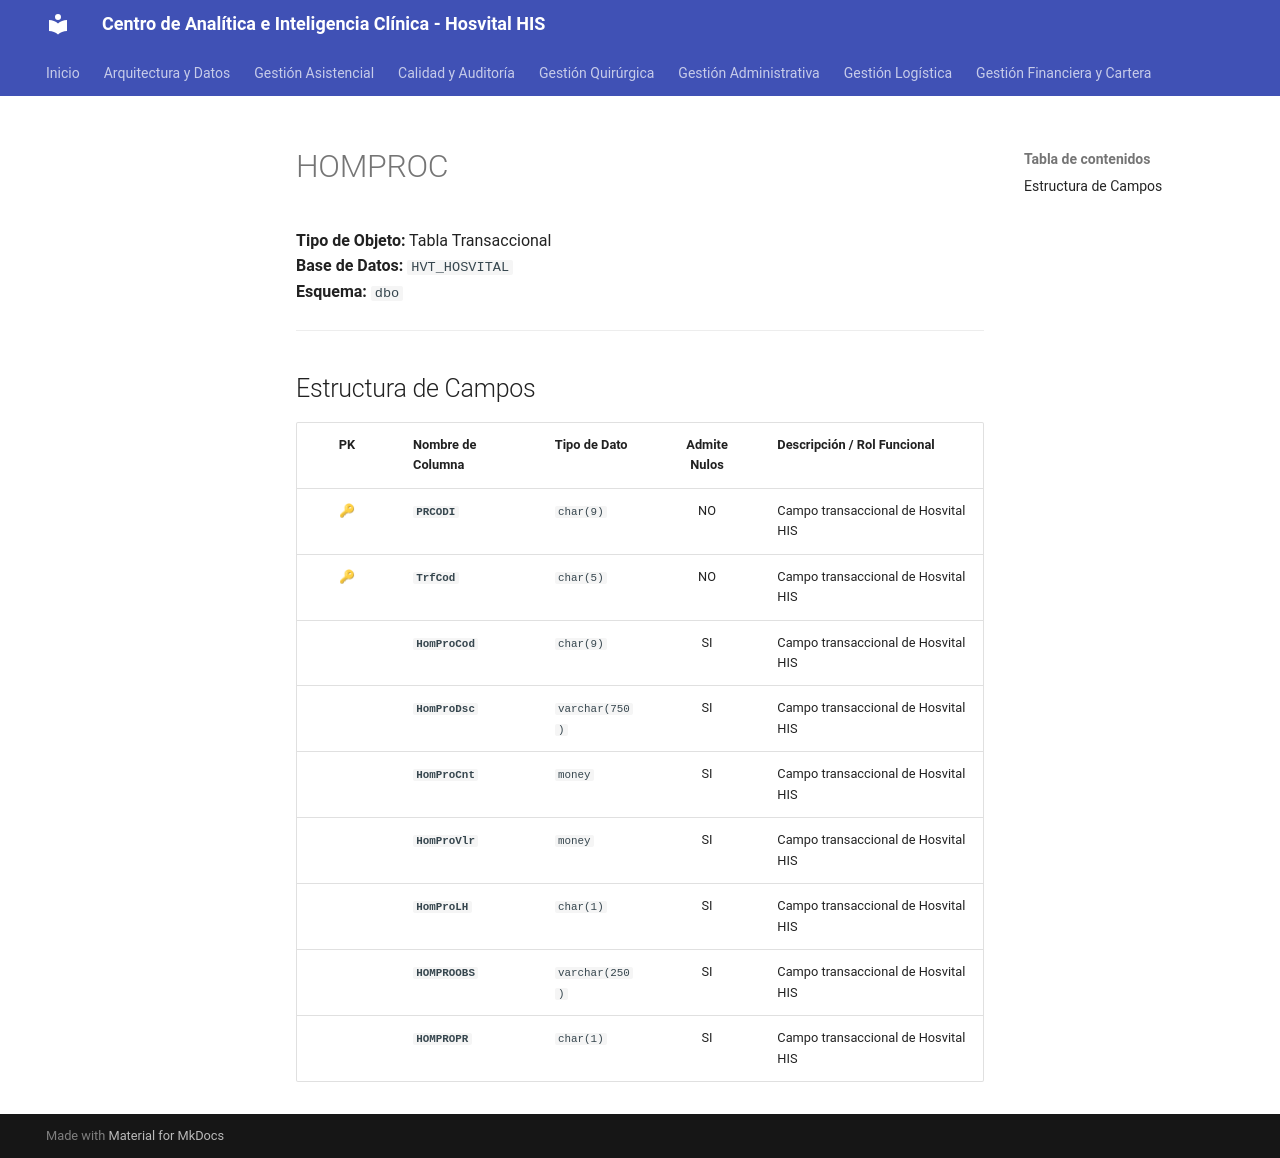

repository: SoporteSaludtech/superset-docs · page: diccionario-general/HOMPROC/index.html · generator: mkdocs

# HOMPROC

**Tipo de Objeto:** Tabla Transaccional  
**Base de Datos:** `HVT_HOSVITAL`  
**Esquema:** `dbo`

---

## Estructura de Campos

| PK | Nombre de Columna | Tipo de Dato | Admite Nulos | Descripción / Rol Funcional |
| :-: | :--- | :--- | :-: | :--- |
| 🔑 | **`PRCODI`** | `char(9)` | NO | Campo transaccional de Hosvital HIS |
| 🔑 | **`TrfCod`** | `char(5)` | NO | Campo transaccional de Hosvital HIS |
|  | **`HomProCod`** | `char(9)` | SI | Campo transaccional de Hosvital HIS |
|  | **`HomProDsc`** | `varchar(750)` | SI | Campo transaccional de Hosvital HIS |
|  | **`HomProCnt`** | `money` | SI | Campo transaccional de Hosvital HIS |
|  | **`HomProVlr`** | `money` | SI | Campo transaccional de Hosvital HIS |
|  | **`HomProLH`** | `char(1)` | SI | Campo transaccional de Hosvital HIS |
|  | **`HOMPROOBS`** | `varchar(250)` | SI | Campo transaccional de Hosvital HIS |
|  | **`HOMPROPR`** | `char(1)` | SI | Campo transaccional de Hosvital HIS |
